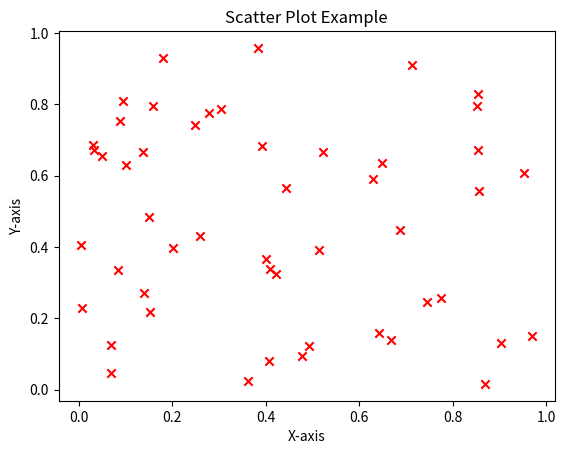

Write Python code to recreate this figure.
import matplotlib.pyplot as plt
import numpy as np
x = np.random.rand(50)
y = np.random.rand(50)
plt.scatter(x, y, color='red',
marker='x')
plt.xlabel("X-axis")
plt.ylabel("Y-axis")
plt.title("Scatter Plot Example")
plt.show()
